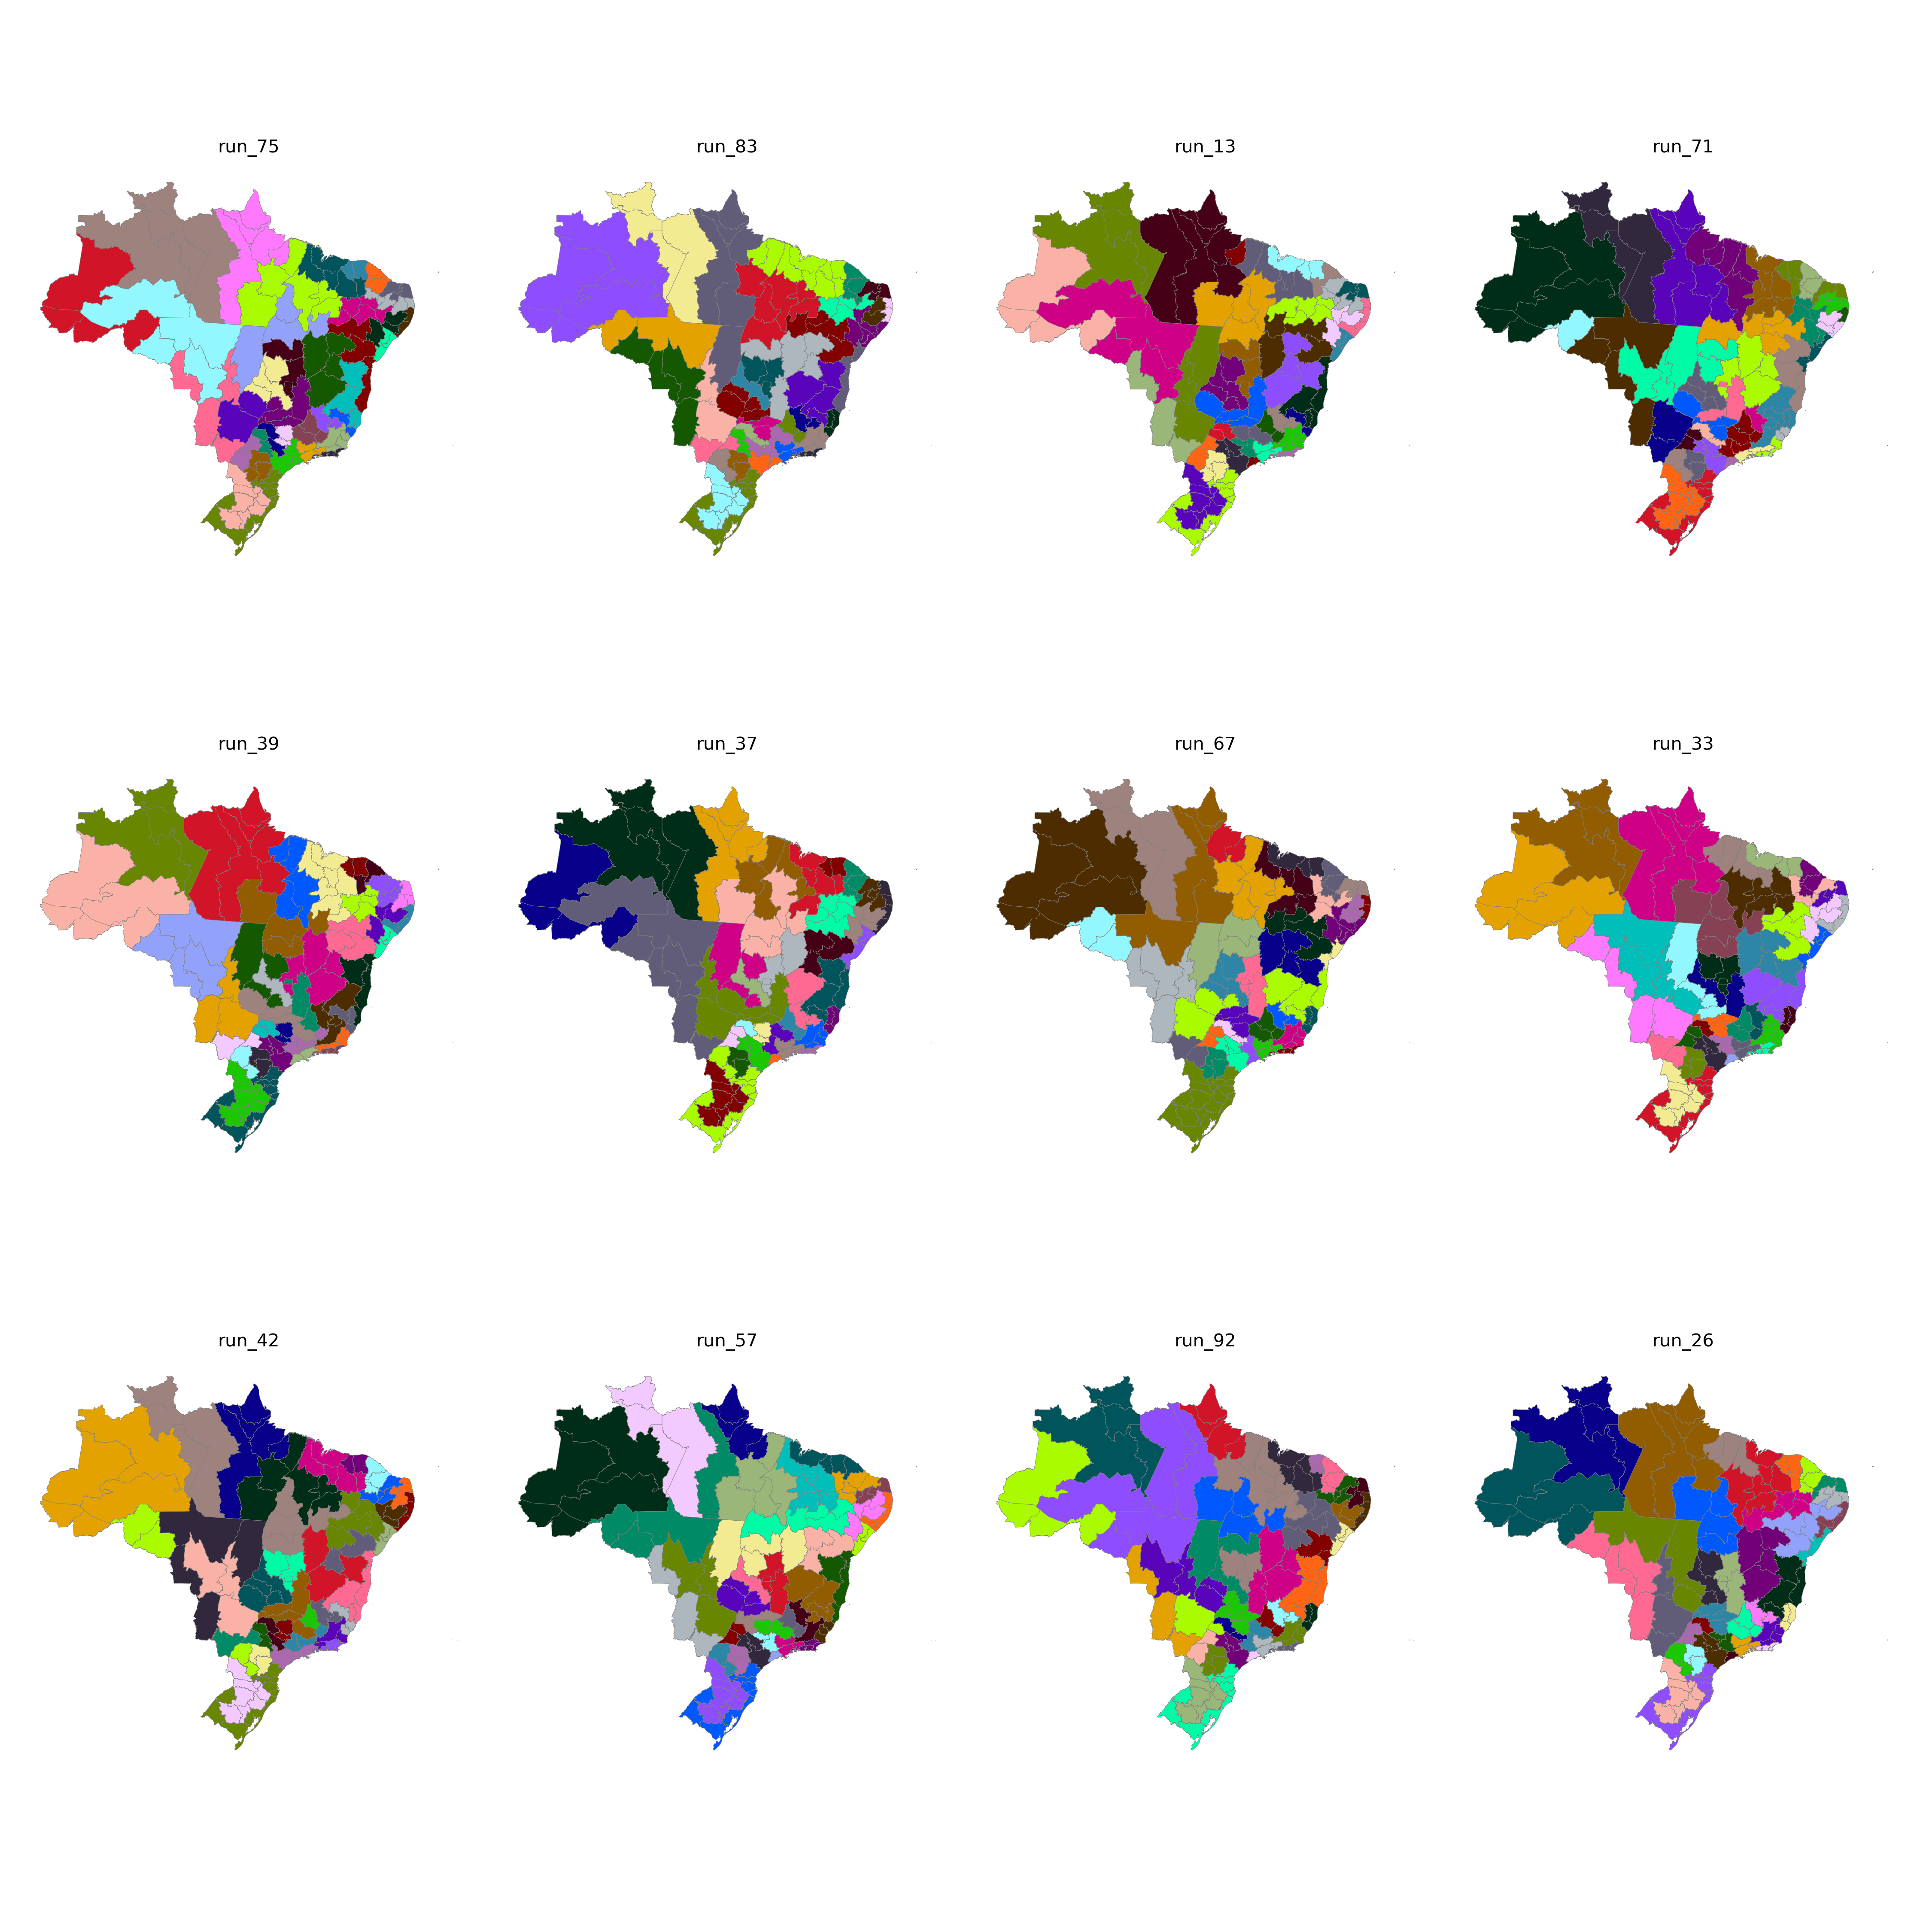

The data file committed next to this chart (first rows):
CD_RGINT, cluster
1101, 28
1102, 30
1201, 28
1202, 28
1301, 27
1302, 28
1303, 28
1304, 27
1401, 27
1402, 27
1501, 26
1502, 23
1503, 26
1504, 32
1505, 26
1506, 26
1507, 26
1601, 26
1602, 26
1701, 24
1702, 24
1703, 32
2101, 22
2102, 23
2103, 23
2104, 23
2105, 24
2201, 23
2202, 22
2203, 25
2204, 25
2205, 24
2206, 24
2301, 18
2302, 17
2303, 18
2304, 25
2305, 18
2306, 22
2401, 21
2402, 17
2403, 17
2501, 19
2502, 21
2503, 17
2504, 17
2601, 19
2602, 20
2603, 21
2604, 25
2701, 19
2702, 20
2801, 8
2802, 20
2901, 8
2902, 8
2903, 10
2904, 10
2905, 15
2906, 15
... 73 more rows
